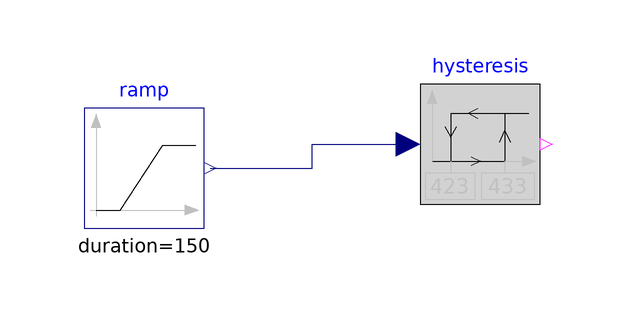

The Modelica model whose source follows is shown above as a component diagram (icons at their Placement, wires along their Line points).

model hysteresis
  Modelica.Blocks.Sources.Ramp ramp(
    offset=0,
    startTime=5,
    height=500,
    duration=150)
    annotation (Placement(transformation(extent={{-76,-22},{-56,-2}})));
  Modelica.Blocks.Logical.Hysteresis hysteresis(uLow=423, uHigh=433)
    annotation (Placement(transformation(extent={{-20,-18},{0,2}})));
equation
  connect(ramp.y, hysteresis.u) annotation (Line(
      points={{-55,-12},{-38,-12},{-38,-8},{-22,-8}},
      color={0,0,127},
      smooth=Smooth.None));
  annotation (Diagram(coordinateSystem(preserveAspectRatio=false, extent={{
            -100,-100},{100,100}}), graphics));
end hysteresis;